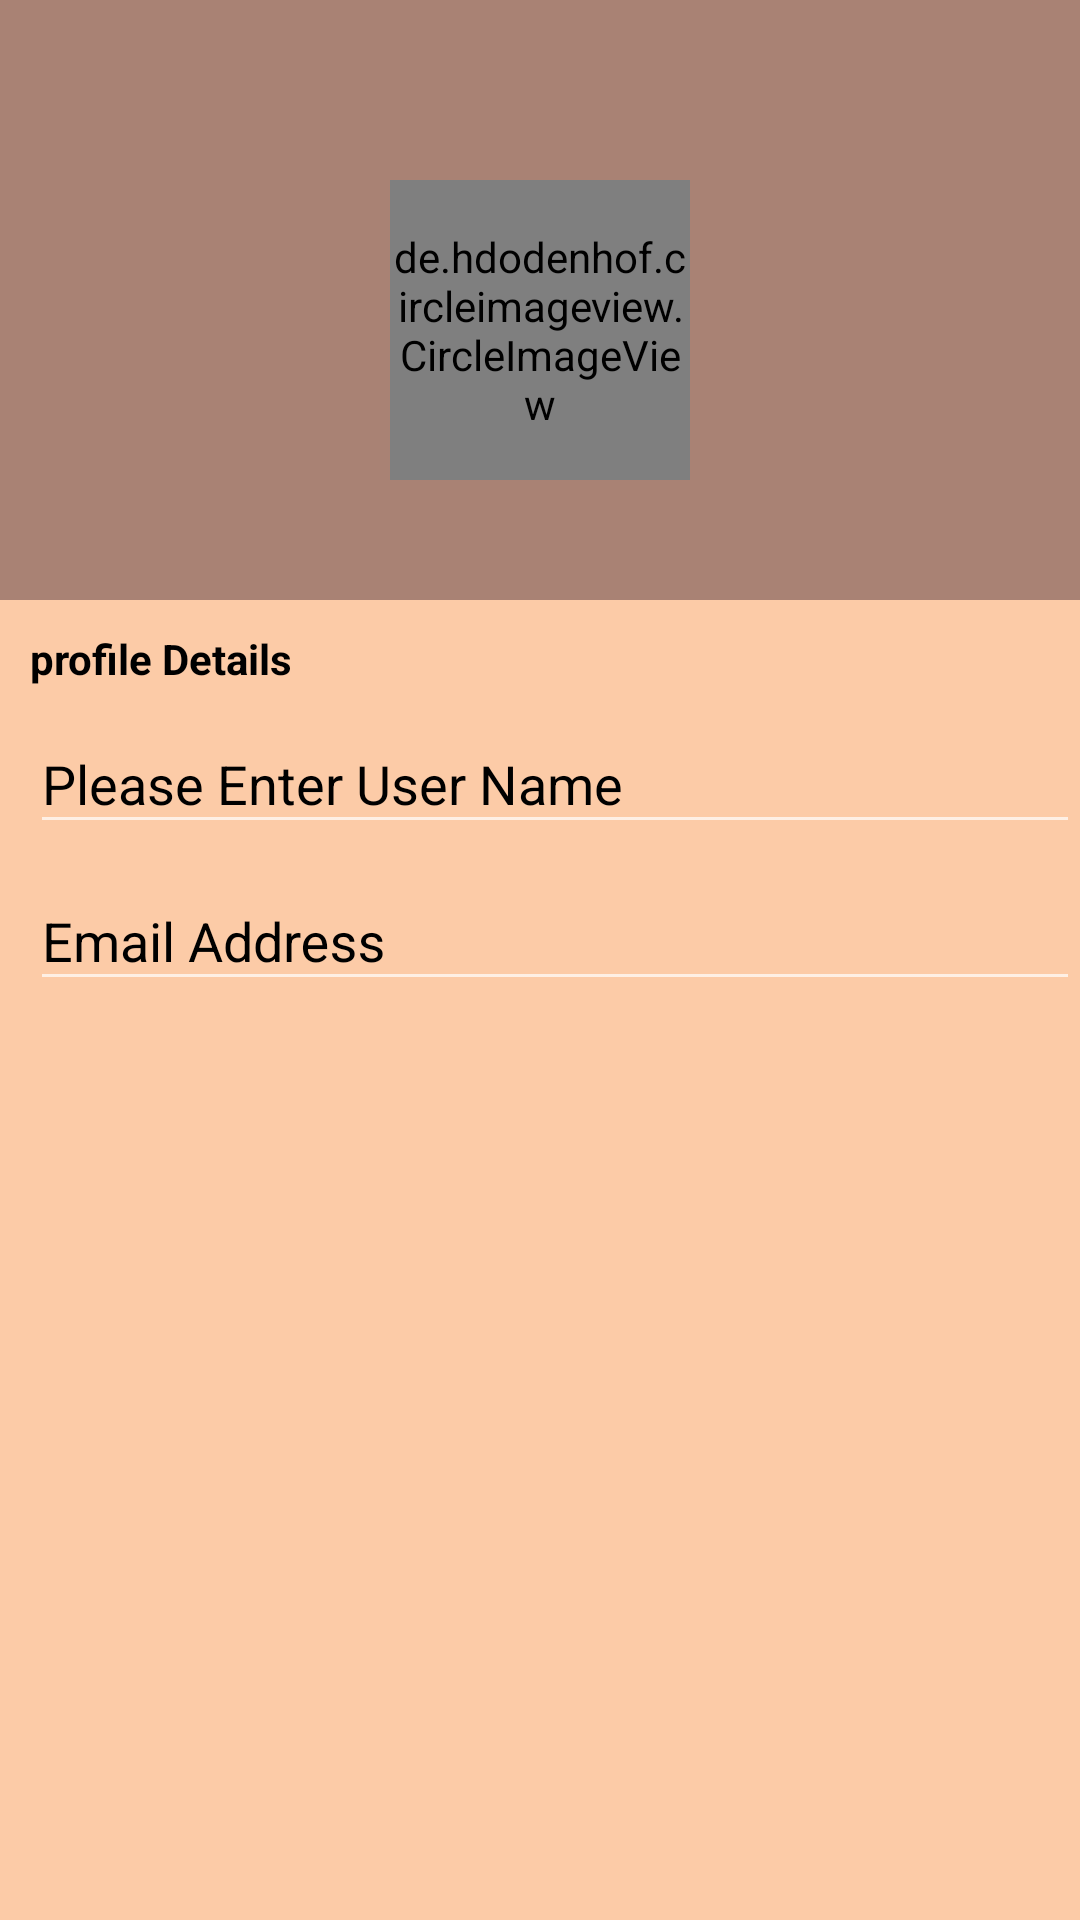

This screen was rendered from an Android layout file. Write that file and the resources it references.
<!-- AndroidManifest.xml: application theme Theme.AppCompat.NoActionBar -->
<!-- res/layout/activity_user_setting.xml -->
<?xml version="1.0" encoding="utf-8"?>
<androidx.core.widget.NestedScrollView xmlns:android="http://schemas.android.com/apk/res/android"
    xmlns:app="http://schemas.android.com/apk/res-auto"
    xmlns:tools="http://schemas.android.com/tools"
    android:id="@+id/activity_profile"
    android:layout_width="match_parent"
    android:layout_height="match_parent"
    android:orientation="vertical"
    tools:context=".presentation.UserSettingActivity">

    <LinearLayout
        android:layout_width="match_parent"
        android:layout_height="match_parent"
        android:orientation="vertical"
        android:clickable="true"
        android:focusable="true"
        android:focusableInTouchMode="true"
        android:id="@+id/touchheresetting">

        <RelativeLayout
            xmlns:app="http://schemas.android.com/apk/res-auto"
            android:layout_width="match_parent"
            android:layout_height="200dp"
            android:background="@color/redlight">
            <androidx.appcompat.widget.Toolbar
                android:id="@+id/toolbar1"
                android:layout_width="match_parent"
                android:layout_height="56dp"
                android:background="@color/redlight">
                <androidx.constraintlayout.widget.ConstraintLayout
                    android:layout_width="wrap_content"
                    android:layout_height="wrap_content"
                    android:layout_gravity="end">
                    <ImageButton
                        android:id="@+id/btnSaveUserInfor"
                        android:layout_width="wrap_content"
                        android:layout_height="wrap_content"
                        android:layout_marginEnd="8dp"
                        android:background="@color/redlight"
                        android:src="@drawable/ic_baseline_check_24"
                        app:layout_constraintBottom_toBottomOf="parent"
                        app:layout_constraintEnd_toEndOf="parent"
                        app:layout_constraintTop_toTopOf="parent" />

                </androidx.constraintlayout.widget.ConstraintLayout>
            </androidx.appcompat.widget.Toolbar>

            <de.hdodenhof.circleimageview.CircleImageView
                android:id="@+id/imageview_account_profile"
                android:layout_width="100dp"
                android:layout_height="100dp"
                android:layout_alignParentTop="true"
                android:layout_centerHorizontal="true"
                android:layout_marginTop="60dp"
                android:src="@drawable/richard_hipp"
                app:civ_border_color="#FFFFFF"
                app:civ_border_width="2dp" />

        </RelativeLayout>

                <LinearLayout
                    android:layout_width="match_parent"
                    android:layout_height="640dp"
                    android:orientation="vertical"
                    android:background="@color/biege">

                    <TextView
                        android:layout_width="match_parent"
                        android:layout_height="wrap_content"
                        android:layout_marginTop="10dp"
                        android:layout_marginLeft="10dp"
                        android:text="profile Details"
                        android:textStyle="bold"
                        android:textColor="@color/black"/>

                    <com.google.android.material.textfield.TextInputLayout
                        android:layout_width="match_parent"
                        android:layout_height="wrap_content"
                        android:textColorHint="@color/black"
                        android:layout_marginLeft="10dp">

                        <EditText
                            android:id="@+id/updateusername"
                            android:layout_width="match_parent"
                            android:layout_height="wrap_content"
                            android:hint="Please Enter User Name"
                            android:imeOptions="actionNext"
                            android:textColorHint="@color/black"
                            android:textColor="@color/black"/>

                    </com.google.android.material.textfield.TextInputLayout>

                    <com.google.android.material.textfield.TextInputLayout
                        android:layout_width="match_parent"
                        android:layout_height="wrap_content"
                        android:textColorHint="@color/black"
                        android:layout_marginLeft="10dp">

                        <EditText
                            android:id="@+id/updateemail"
                            android:layout_width="match_parent"
                            android:layout_height="wrap_content"
                            android:hint="Email Address"
                            android:imeOptions="actionNext"
                            android:inputType="textEmailAddress"
                            android:textColorHint="@color/black"
                            android:textColor="@color/black" />

                    </com.google.android.material.textfield.TextInputLayout>


                    <com.google.android.material.textfield.TextInputLayout
                        android:layout_width="match_parent"
                        android:layout_height="wrap_content"
                        android:textColorHint="@color/black"
                        android:layout_marginLeft="10dp"
                        android:visibility="gone">

                        <EditText
                            android:layout_width="match_parent"
                            android:layout_height="wrap_content"
                            android:hint="password"
                            android:imeOptions="actionNext"
                            android:inputType="textPassword"
                            android:textColorHint="@color/black" />

                    </com.google.android.material.textfield.TextInputLayout>
                </LinearLayout>
            </LinearLayout>

</androidx.core.widget.NestedScrollView>
<!-- resources referenced by this layout -->
<resources>
  <color name="biege">#FCCBA7</color>
  <color name="black">#FF000000</color>
  <color name="redlight">#a98274</color>
  <!-- drawable richard_hipp: jpg bitmap (drawable, 19519 bytes) -->
</resources>
